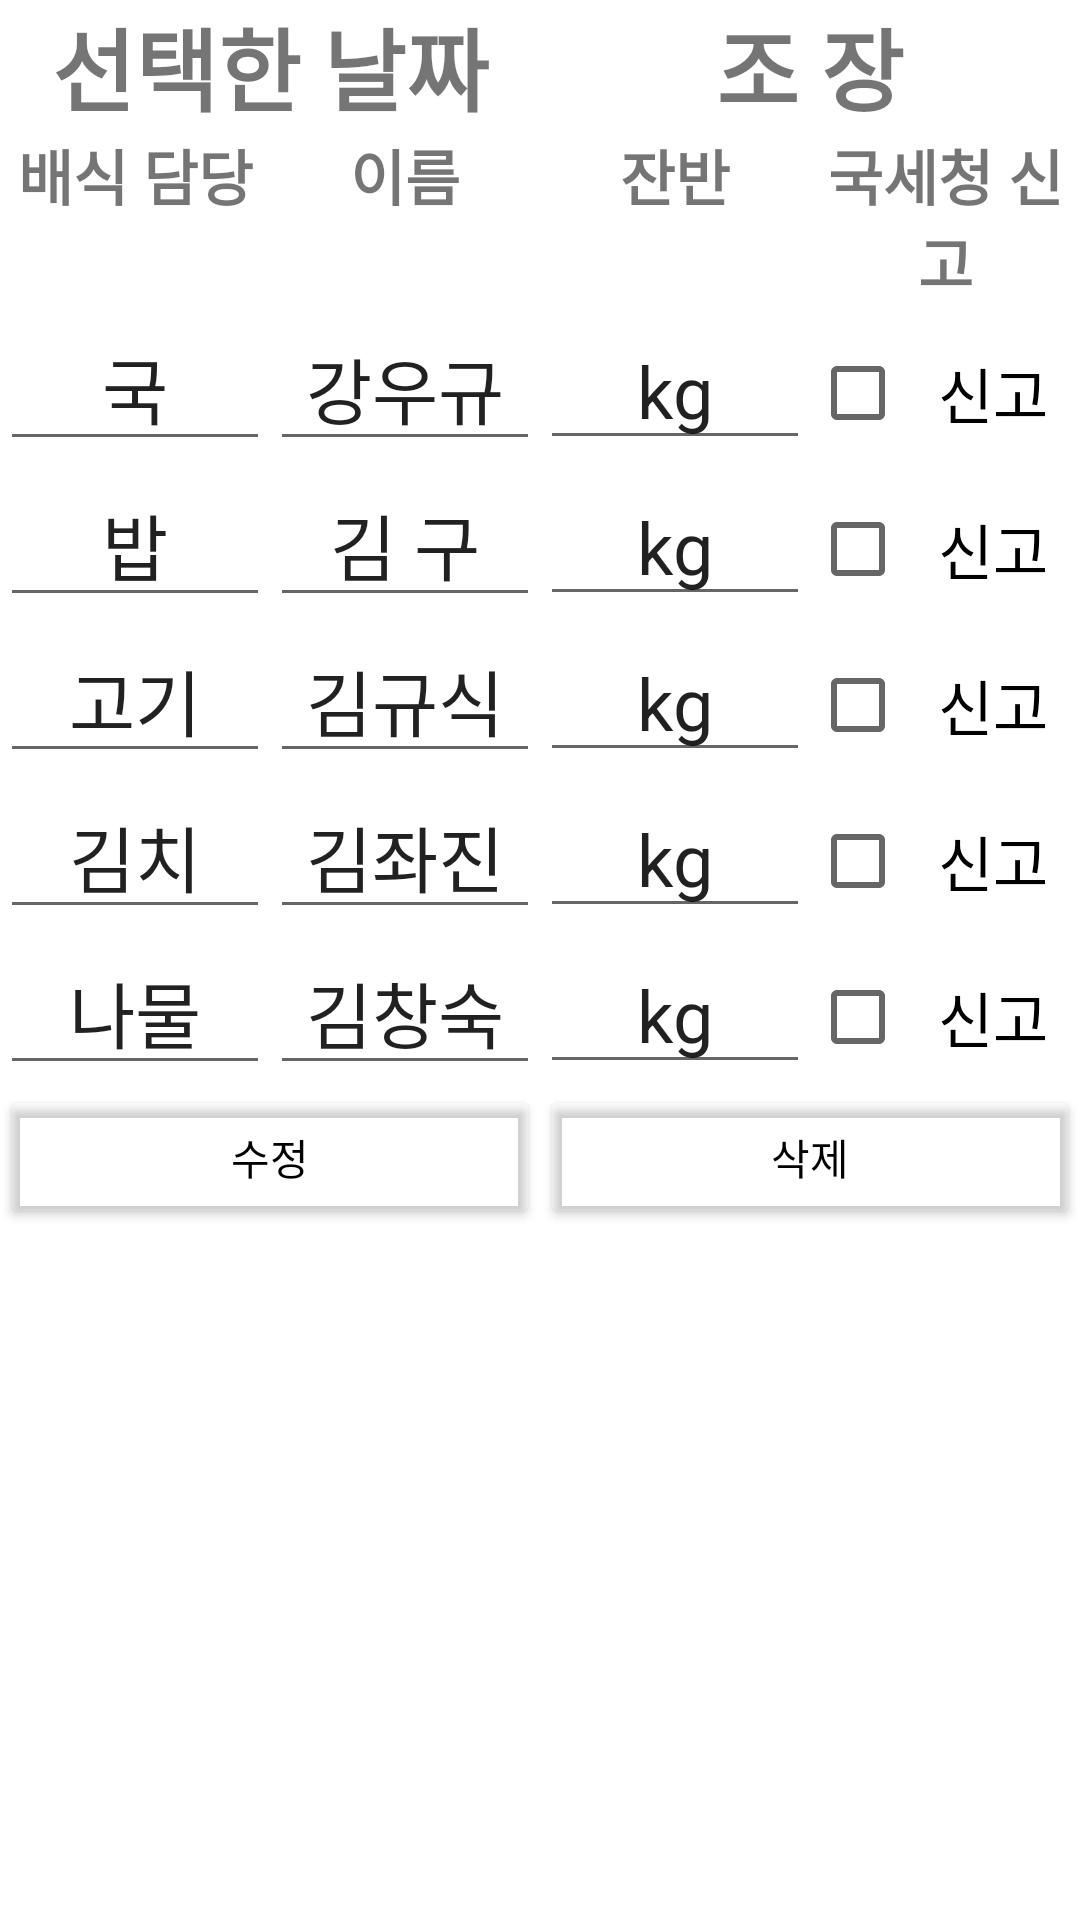

Layout XML and referenced resources for this Android screen:
<!-- AndroidManifest.xml: application theme Theme.SDSChild -->
<!-- res/layout/activity_food_modify.xml -->
<?xml version="1.0" encoding="utf-8"?>
<LinearLayout xmlns:android="http://schemas.android.com/apk/res/android"
    xmlns:app="http://schemas.android.com/apk/res-auto"
    xmlns:tools="http://schemas.android.com/tools"
    android:layout_width="match_parent"
    android:layout_height="match_parent"
    android:orientation="vertical">

    <LinearLayout
        android:layout_width="match_parent"
        android:layout_height="wrap_content"
        android:orientation="horizontal">

        <TextView
            android:id="@+id/food_sel_date"
            android:layout_width="match_parent"
            android:layout_height="wrap_content"
            android:layout_weight="1"
            android:gravity="center"
            android:text="선택한 날짜"
            android:textSize="30sp"
            android:textStyle="bold" />

        <TextView
            android:id="@+id/food_sel_team"
            android:layout_width="match_parent"
            android:layout_height="wrap_content"
            android:layout_weight="1"
            android:gravity="center"
            android:text="조 장"
            android:textSize="30sp"
            android:textStyle="bold" />

    </LinearLayout>



    <LinearLayout
        android:layout_width="match_parent"
        android:layout_height="wrap_content"
        android:orientation="vertical">

        <LinearLayout
            android:layout_width="match_parent"
            android:layout_height="match_parent"
            android:orientation="horizontal">

            <TextView
                android:id="@+id/mf_tv3"
                android:layout_width="match_parent"
                android:layout_height="wrap_content"
                android:layout_weight="1"
                android:text="배식 담당"
                android:textSize="20sp"
                android:gravity="center"
                android:textStyle="bold" />

            <TextView
                android:id="@+id/mf_tv4"
                android:layout_width="match_parent"
                android:layout_height="wrap_content"
                android:layout_weight="1"
                android:textStyle="bold"
                android:gravity="center"
                android:text="이름"
                android:textSize="20sp" />

            <TextView
                android:id="@+id/mf_ab3"
                android:layout_width="match_parent"
                android:layout_height="wrap_content"
                android:layout_weight="1"
                android:text="잔반"
                android:gravity="center"
                android:textSize="20sp"
                android:textStyle="bold" />

            <TextView
                android:id="@+id/mf_cb4"
                android:layout_width="match_parent"
                android:layout_height="wrap_content"
                android:layout_weight="1"
                android:text="국세청 신고"
                android:textSize="20sp"
                android:gravity="center"
                android:textStyle="bold" />
        </LinearLayout>


        <LinearLayout
            android:layout_width="match_parent"
            android:layout_height="match_parent"
            android:orientation="horizontal">

            <EditText
                android:id="@+id/mf_tv5"
                android:layout_width="match_parent"
                android:layout_height="wrap_content"
                android:layout_weight="1"
                android:gravity="center"
                android:text="국"
                android:textSize="24sp" />

            <EditText
                android:id="@+id/mf_tv6"
                android:layout_width="match_parent"
                android:layout_height="wrap_content"
                android:layout_weight="1"
                android:gravity="center"
                android:text="강우규"
                android:textSize="24sp" />

            <EditText
                android:id="@+id/mf_cb5"
                android:layout_width="match_parent"
                android:layout_height="wrap_content"
                android:layout_weight="1"
                android:gravity="center"
                android:text="kg"
                android:textSize="24sp" />

            <CheckBox
                android:id="@+id/mf_cb6"
                android:layout_width="match_parent"
                android:layout_height="wrap_content"
                android:layout_weight="1"
                android:gravity="center"
                android:text="신고"
                android:textSize="20sp" />
        </LinearLayout>

        <LinearLayout
            android:layout_width="match_parent"
            android:layout_height="match_parent"
            android:orientation="horizontal">
        </LinearLayout>

        <LinearLayout
            android:layout_width="match_parent"
            android:layout_height="match_parent"
            android:orientation="horizontal">

            <EditText
                android:id="@+id/mf_tv7"
                android:layout_width="match_parent"
                android:layout_height="wrap_content"
                android:layout_weight="1"
                android:gravity="center"
                android:text="밥"
                android:textSize="24sp" />

            <EditText
                android:id="@+id/mf_tv8"
                android:layout_width="match_parent"
                android:layout_height="wrap_content"
                android:layout_weight="1"
                android:gravity="center"
                android:text="김 구"
                android:textSize="24sp" />

            <EditText
                android:id="@+id/mf_cb7"
                android:layout_width="match_parent"
                android:layout_height="wrap_content"
                android:layout_weight="1"
                android:gravity="center"
                android:text="kg"
                android:textSize="24sp" />

            <CheckBox
                android:id="@+id/mf_cb8"
                android:layout_width="match_parent"
                android:layout_height="wrap_content"
                android:layout_weight="1"
                android:gravity="center"
                android:text="신고"
                android:textSize="20sp" />
        </LinearLayout>

        <LinearLayout
            android:layout_width="match_parent"
            android:layout_height="match_parent"
            android:orientation="horizontal">

            <EditText
                android:id="@+id/mf_tv9"
                android:layout_width="match_parent"
                android:layout_height="wrap_content"
                android:layout_weight="1"
                android:gravity="center"
                android:text="고기"
                android:textSize="24sp" />

            <EditText
                android:id="@+id/mf_tv10"
                android:layout_width="match_parent"
                android:layout_height="wrap_content"
                android:layout_weight="1"
                android:gravity="center"
                android:text="김규식"
                android:textSize="24sp" />

            <EditText
                android:id="@+id/mf_cb9"
                android:layout_width="match_parent"
                android:layout_height="wrap_content"
                android:layout_weight="1"
                android:text="kg"
                android:gravity="center"
                android:textSize="24sp" />

            <CheckBox
                android:id="@+id/mf_cb10"
                android:layout_width="match_parent"
                android:layout_height="wrap_content"
                android:gravity="center"
                android:layout_weight="1"
                android:text="신고"
                android:textSize="20sp" />
        </LinearLayout>

        <LinearLayout
            android:layout_width="match_parent"
            android:layout_height="match_parent"
            android:orientation="horizontal">

            <EditText
                android:id="@+id/mf_tv11"
                android:layout_width="match_parent"
                android:layout_height="wrap_content"
                android:layout_weight="1"
                android:gravity="center"
                android:text="김치"
                android:textSize="24sp" />

            <EditText
                android:id="@+id/mf_tv12"
                android:layout_width="match_parent"
                android:layout_height="wrap_content"
                android:layout_weight="1"
                android:gravity="center"
                android:text="김좌진"
                android:textSize="24sp" />

            <EditText
                android:id="@+id/mf_cb11"
                android:layout_width="match_parent"
                android:layout_height="wrap_content"
                android:layout_weight="1"
                android:text="kg"
                android:gravity="center"
                android:textSize="24sp" />

            <CheckBox
                android:id="@+id/mf_cb12"
                android:layout_width="match_parent"
                android:layout_height="wrap_content"
                android:layout_weight="1"
                android:text="신고"
                android:gravity="center"
                android:textSize="20sp" />
        </LinearLayout>

        <LinearLayout
            android:layout_width="match_parent"
            android:layout_height="match_parent"
            android:orientation="horizontal">

            <EditText
                android:id="@+id/mf_tv13"
                android:layout_width="match_parent"
                android:layout_height="wrap_content"
                android:layout_weight="1"
                android:gravity="center"
                android:text="나물"
                android:textSize="24sp" />

            <EditText
                android:id="@+id/mf_tv14"
                android:layout_width="match_parent"
                android:layout_height="wrap_content"
                android:layout_weight="1"
                android:gravity="center"
                android:text="김창숙"
                android:textSize="24sp" />

            <EditText
                android:id="@+id/mf_cb13"
                android:layout_width="match_parent"
                android:layout_height="wrap_content"
                android:gravity="center"
                android:layout_weight="1"
                android:text="kg"
                android:textSize="24sp" />

            <CheckBox
                android:id="@+id/mf_cb14"
                android:layout_width="match_parent"
                android:layout_height="wrap_content"
                android:layout_weight="1"
                android:gravity="center"
                android:text="신고"
                android:textSize="20sp" />
        </LinearLayout>

    </LinearLayout>

    <LinearLayout
        android:layout_width="match_parent"
        android:layout_height="match_parent"
        android:orientation="horizontal">

        <Button
            android:textColor="@android:color/black"
            android:backgroundTint="@android:color/transparent"
            android:id="@+id/btn_modifyFood"
            android:layout_width="match_parent"
            android:layout_height="wrap_content"
            android:layout_weight="1"
            android:text="수정" />
        <Button
            android:textColor="@android:color/black"
            android:backgroundTint="@android:color/transparent"
            android:id="@+id/food_del"
            android:layout_width="match_parent"
            android:layout_height="wrap_content"
            android:layout_weight="1"
            android:text="삭제" />
    </LinearLayout>

</LinearLayout>
<!-- resources referenced by this layout -->
<resources>
  <style name="Theme.SDSChild" parent="Theme.MaterialComponents.DayNight.DarkActionBar">
          
          <item name="colorPrimary">@color/purple_500</item>
          <item name="colorPrimaryVariant">@color/purple_700</item>
          <item name="colorOnPrimary">@color/white</item>
          
          <item name="colorSecondary">@color/teal_200</item>
          <item name="colorSecondaryVariant">@color/teal_700</item>
          <item name="colorOnSecondary">@color/black</item>
          
          <item name="android:statusBarColor" tools:targetApi="l">?attr/colorPrimaryVariant</item>
          
      </style>
  <!-- not gathered from this repository: default colours our renderer supplied (Android Studio template values) -->
  <color name="purple_500">#FF6200EE</color>
  <color name="purple_700">#FF3700B3</color>
  <color name="teal_200">#FF03DAC5</color>
  <color name="teal_700">#FF018786</color>
  <color name="black">#FF000000</color>
  <color name="white">#FFFFFFFF</color>
</resources>
